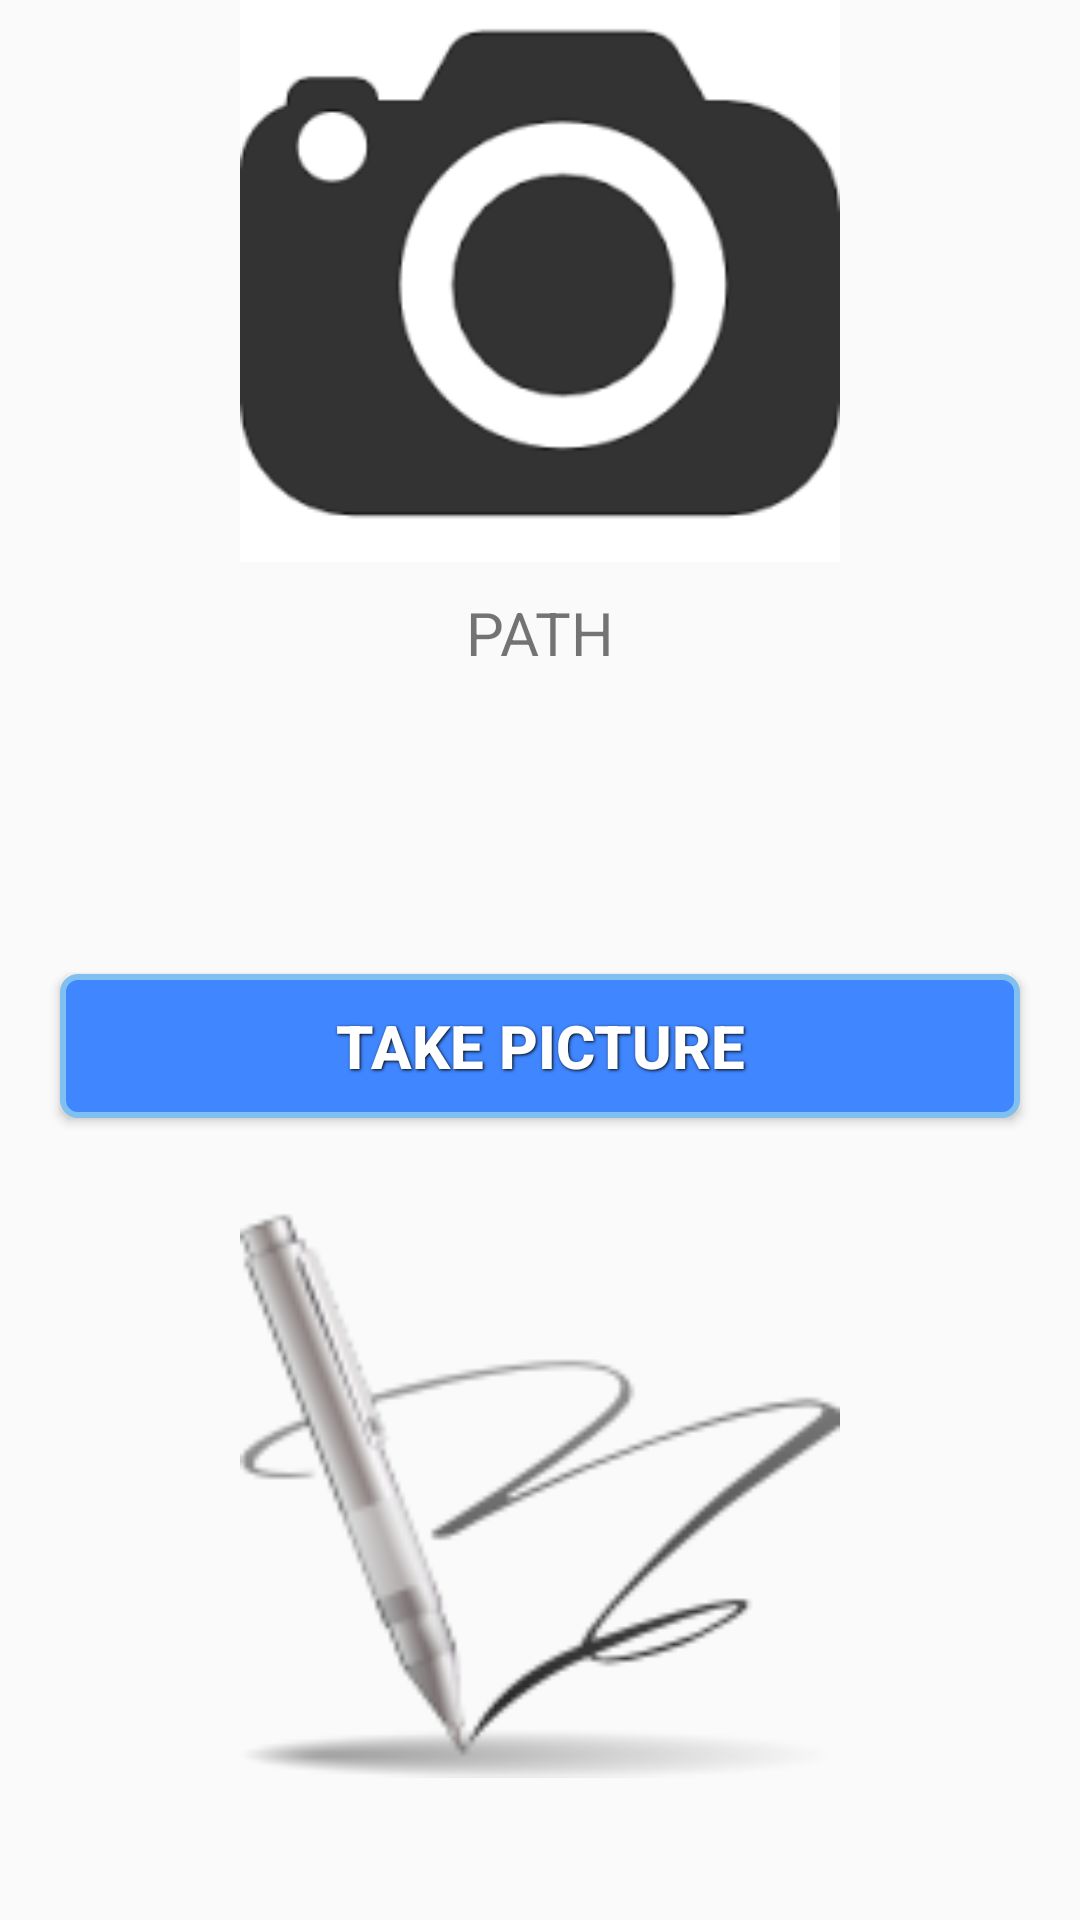

Write the Android layout XML for this screen, with the resource values it uses.
<!-- AndroidManifest.xml: application theme AppTheme -->
<!-- res/layout/tab_fragment_done.xml -->
<FrameLayout xmlns:android="http://schemas.android.com/apk/res/android"
    xmlns:tools="http://schemas.android.com/tools" android:layout_width="match_parent"
    android:layout_height="match_parent"
    tools:context="com.da.bfar.apps.boatr.tabFragment.TabFragmentDone">

    <LinearLayout
        android:gravity="center"
        android:orientation="vertical"
        android:layout_width="match_parent"
        android:layout_height="wrap_content"
        android:layout_alignParentBottom="true"
        android:layout_alignParentTop="true">
        <ImageView
            android:layout_marginTop="20dp"
            android:id="@+id/imgResult"
            android:src="@drawable/icon_cam"
            android:layout_width="400dp"
            android:layout_height="200dp" />
        <TextView
            android:gravity="center"
            android:padding="10dp"
            android:textSize="20sp"
            android:id="@+id/tvPath"
            android:text="PATH"
            android:layout_width="match_parent"
            android:layout_height="wrap_content" />

        <ProgressBar
            android:id="@+id/progressBar"
            style="?android:attr/progressBarStyleHorizontal"
            android:layout_width="fill_parent"
            android:layout_height="20dp"
            android:layout_marginBottom="35dp"
            android:visibility="gone"/>

       

        <TextView
            android:id="@+id/txtPercentage"
            android:layout_width="wrap_content"
            android:layout_height="wrap_content"
            android:layout_gravity="center_horizontal"
            android:layout_marginBottom="15dp"
            android:layout_marginTop="15dp"
            android:textColor="#ff101c78"
            android:textSize="30dp" />

        <Button
            style="@style/button_text"
            android:layout_margin="20dp"
            android:textSize="20sp"
            android:id="@+id/btnTakePicture"
            android:textStyle="bold"
            android:background="@drawable/btn_login_rounded_view"
            android:text="TAKE PICTURE"
            android:layout_width="match_parent"
            android:layout_height="wrap_content" />
        <ImageView
            android:id="@+id/signResult"
            android:src="@drawable/write_signature_pgp_application_mimetypes"
            android:layout_width="400dp"
            android:layout_height="200dp" />
        <Button
            style="@style/button_text"
            android:layout_margin="20dp"
            android:textSize="20sp"
            android:background="@drawable/btn_login_rounded_view"
            android:id="@+id/btnTakeSignature"
            android:textStyle="bold"
            android:text="TAKE SIGNATURE"
            android:layout_width="match_parent"
            android:layout_height="wrap_content" />
        <Button
            style="@style/button_text"
            android:background="@drawable/btn_login_rounded_view"
            android:layout_margin="20dp"
            android:textSize="20sp"
            android:id="@+id/btnUpload"
            android:textStyle="bold"
            android:text="Upload File"
            android:layout_width="match_parent"
            android:layout_height="wrap_content" />
    </LinearLayout>



</FrameLayout>
<!-- resources referenced by this layout -->
<resources>
  <!-- drawable btn_login_rounded_view (drawable) -->
  <?xml version="1.0" encoding="utf-8"?>
  <selector xmlns:android="http://schemas.android.com/apk/res/android" >
  
      <item android:state_pressed="true" >
          <shape android:shape="rectangle"  >
              <corners android:radius="5dip" />
              <stroke android:width="5dip" android:color="#667690" />
              <gradient  android:angle="-90"  android:startColor="#ff3f86ff" android:endColor="#ff7fc0f0"  />
          </shape>
      </item>
  
      <item android:state_focused="true">
          <shape android:shape="rectangle"  >
              
              <corners android:radius="5dip" />
              <stroke android:width="2dip" android:color="#ff7fc0f0" />
              <solid
                  android:color="#ff3f86ff" >
              </solid>
              
          </shape>
      </item>
      <item >
          <shape android:shape="rectangle"  >
              
              <corners android:radius="5dip" />
              <stroke android:width="2dip" android:color="#ff7fc0f0" />
              <solid
                  android:color="#ff3f86ff" >
              </solid>
              
          </shape>
  
      </item>
  </selector>
  <!-- drawable icon_cam: png bitmap (drawable-hdpi, 3270 bytes) -->
  <!-- drawable write_signature_pgp_application_mimetypes: png bitmap (drawable-hdpi, 9041 bytes) -->
  <style name="button_text">
          <item name="android:layout_width">fill_parent</item>
          <item name="android:layout_height">wrap_content</item>
          <item name="android:textColor">#ffffff</item>
          <item name="android:gravity">center</item>
          <item name="android:layout_margin">3dp</item>
          <item name="android:textSize">30dp</item>
          <item name="android:textStyle">bold</item>
          <item name="android:shadowColor">#000000</item>
          <item name="android:shadowDx">1</item>
          <item name="android:shadowDy">1</item>
          <item name="android:shadowRadius">2</item>
      </style>
  <style name="AppTheme" parent="Theme.AppCompat.Light.DarkActionBar">
          
      </style>
</resources>
